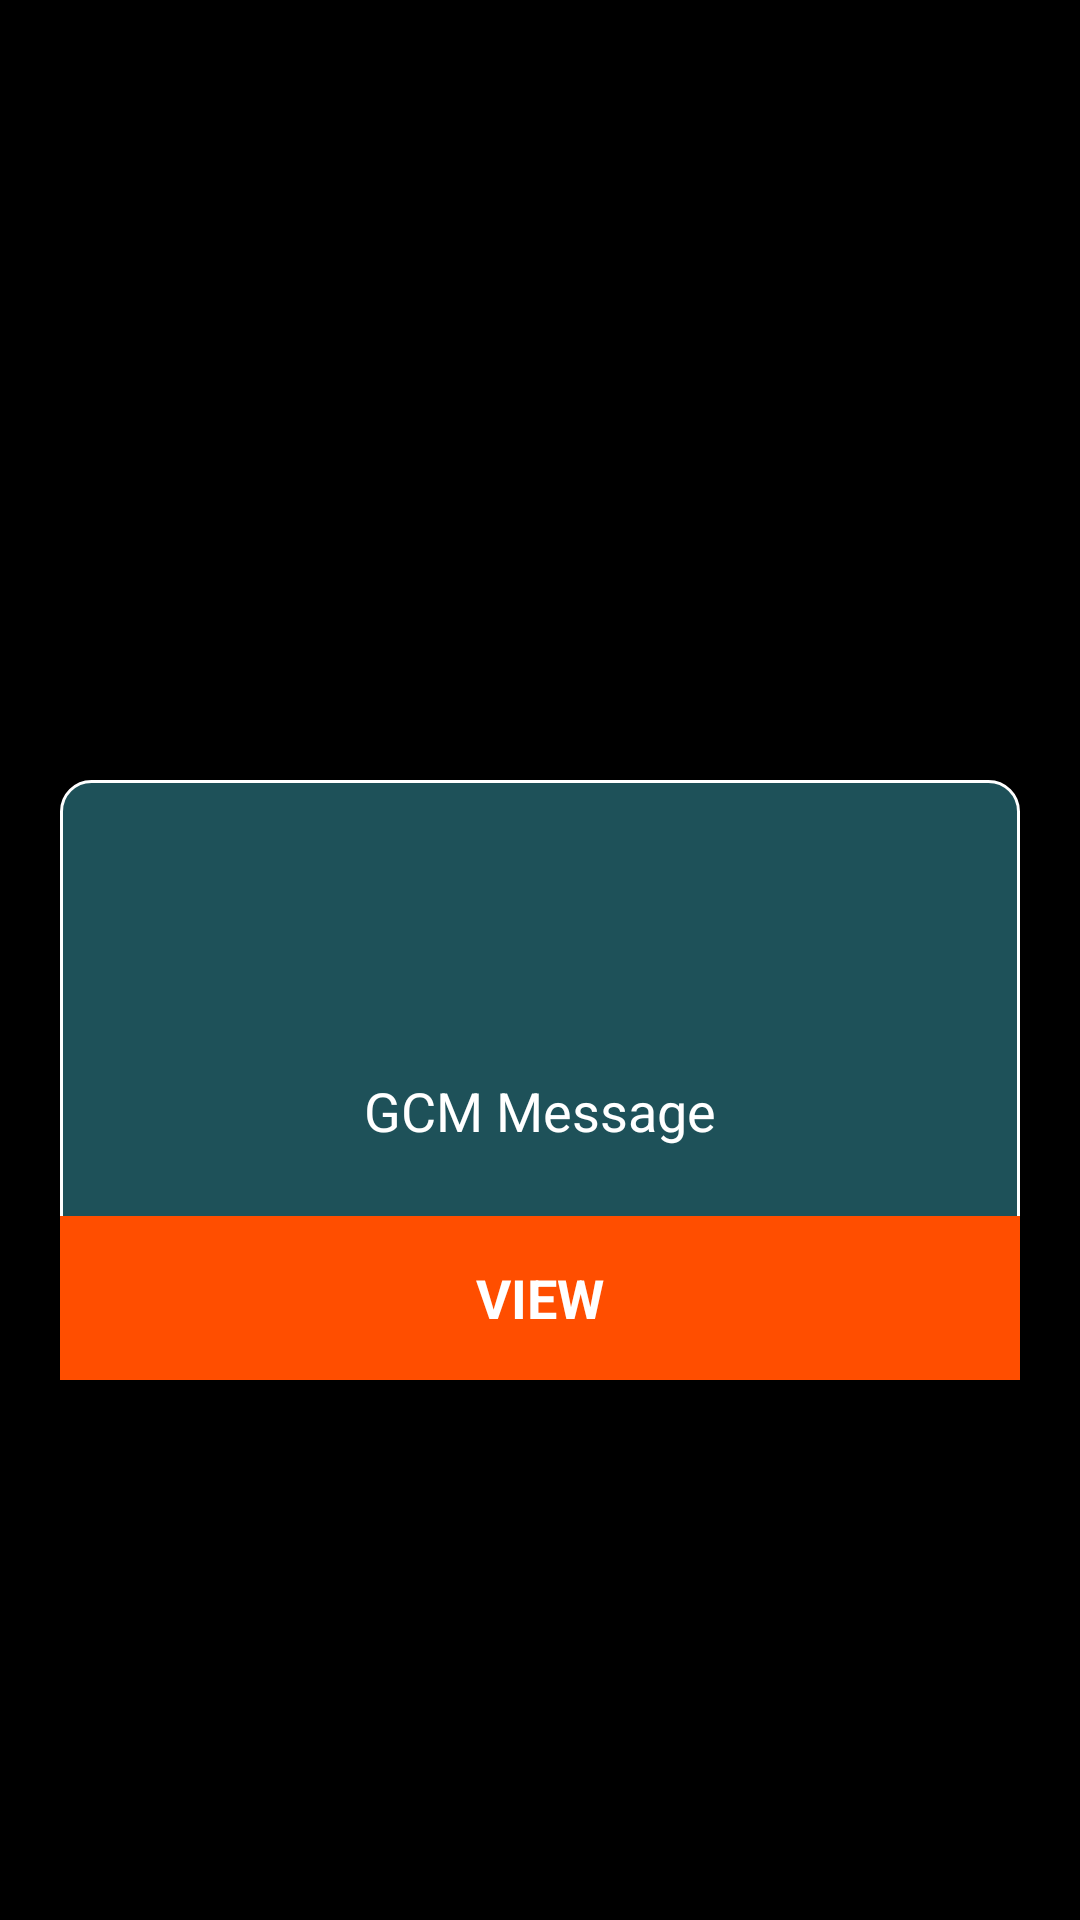

Write the Android layout XML for this screen, with the resource values it uses.
<!-- AndroidManifest.xml: application theme AppTheme -->
<!-- res/layout/gcm_alert_dialog.xml -->
<?xml version="1.0" encoding="utf-8"?>
<RelativeLayout xmlns:android="http://schemas.android.com/apk/res/android"
    xmlns:tools="http://schemas.android.com/tools"
    android:layout_width="match_parent"
    android:layout_height="match_parent"
    android:background="@color/black"
    android:gravity="center_vertical">

    <RelativeLayout
        android:layout_width="match_parent"
        android:layout_height="match_parent"
        android:gravity="center"
        android:layout_margin="10dp"
        android:background="#95000000">

        <RelativeLayout
            android:id="@+id/top"
            android:layout_width="match_parent"
            android:layout_height="80dp">
        </RelativeLayout>

        <LinearLayout
            android:id="@+id/content"
            android:layout_width="match_parent"
            android:layout_height="200dp"
            android:layout_alignParentLeft="true"
            android:layout_alignParentRight="true"
            android:layout_below="@+id/top"
            android:baselineAligned="false"
            android:background="@drawable/button_bg"
            android:orientation="vertical"
            android:gravity="bottom"
            android:layout_margin="10dp">

            <RelativeLayout
                android:layout_width="match_parent"
                android:layout_height="0dp"
                android:layout_weight="0.40">

                <RelativeLayout
                    android:layout_width="match_parent"
                    android:layout_height="70dp"
                    android:layout_alignParentBottom="true"
                    android:layout_alignParentLeft="true"
                    android:layout_alignParentStart="true"
                    android:gravity="center">

                    <TextView
                        android:layout_width="wrap_content"
                        android:layout_height="wrap_content"
                        android:textAppearance="?android:attr/textAppearanceMedium"
                        android:text="GCM Message"
                        android:id="@+id/GCMMessage"
                        android:layout_centerVertical="true"
                        android:layout_centerHorizontal="true"
                        android:textColor="@color/white"
                        android:gravity="center" />
                </RelativeLayout>
            </RelativeLayout>

            <RelativeLayout
                android:layout_width="match_parent"
                android:layout_height="0dp"
                android:layout_weight="0.15"
                android:background="#ff4e00"
                android:gravity="center"
                android:id="@+id/GCMView">

                <TextView
                    android:layout_width="wrap_content"
                    android:layout_height="wrap_content"
                    android:textAppearance="?android:attr/textAppearanceMedium"
                    android:text="VIEW"
                    android:textColor="@color/white"
                    android:textStyle="bold"
                    android:textAllCaps="true"
                    android:id="@+id/view" />
            </RelativeLayout>

        </LinearLayout>

        <ImageView
            android:id="@+id/image"
            android:layout_width="120dp"
            android:layout_height="120dp"
            android:layout_alignBottom="@id/top"
            android:layout_centerHorizontal="true"
            android:layout_marginBottom="-70dp"
            android:src="@drawable/logo"/>

    </RelativeLayout>
</RelativeLayout>
<!-- resources referenced by this layout -->
<resources>
  <color name="black">#000000</color>
  <color name="white">#FFFFFF</color>
  <!-- drawable button_bg (drawable) -->
  <?xml version="1.0" encoding="utf-8"?>
  <shape xmlns:android="http://schemas.android.com/apk/res/android"
      android:shape="rectangle" >
  
      <corners android:radius="10dp" />
  
      <solid android:color="@color/theme_color" />
  
      <size
          android:height="30dp"
          android:width="30dp" />
  
      <stroke
          android:width="1dp"
          android:color="@color/white" />
  
  </shape>
  <style name="AppTheme" parent="Theme.AppCompat.Light.NoActionBar">
          
      </style>
  <color name="theme_color">#1e5159</color>
</resources>
